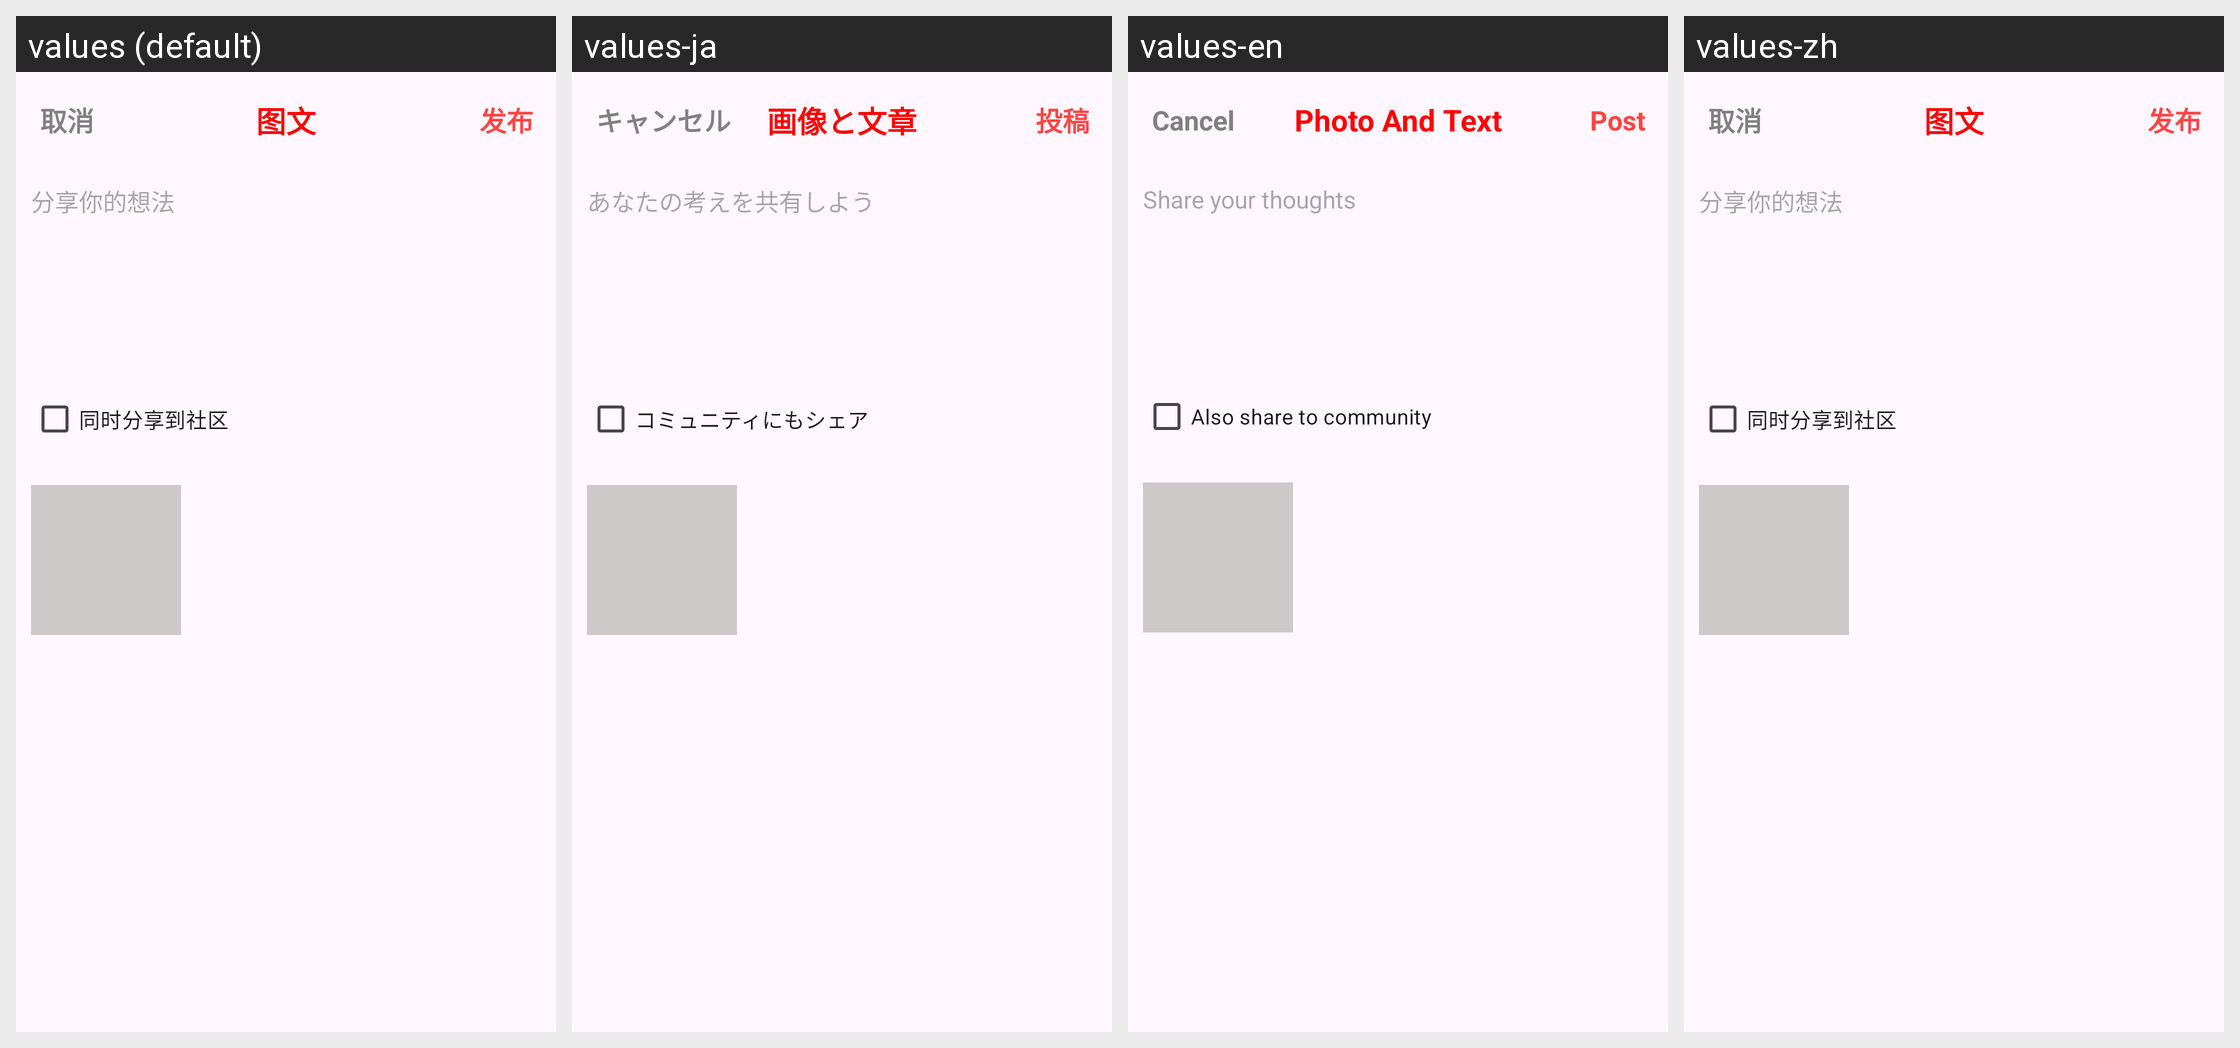

Locale-by-locale string values for the Android screen shown in this grid:
Android screen res/layout/activity_post.xml rendered under 4 locales, left to right: values (default), values-ja, values-en, values-zh. Device: Nexus 5 (rendered at 1080×1920; each locale shown at half size, 540×960, under a caption strip naming it); theme TranslucentTheme.
Strings drawn on this screen, with the default value and each locale's value (text and hints the layout hard-codes, and strings that could not be matched under every locale, appear in the picture but are not listed):

tv_post_1
  values: 取消
  values-ja: キャンセル
  values-en: Cancel
  values-zh: 取消

tv_post_2
  values: 图文
  values-ja: 画像と文章
  values-en: Photo And Text
  values-zh: 图文

tv_post_3
  values: 发布
  values-ja: 投稿
  values-en: Post
  values-zh: 发布

tv_post_4
  values: 分享你的想法
  values-ja: あなたの考えを共有しよう
  values-en: Share your thoughts
  values-zh: 分享你的想法

tv_post_5
  values: 同时分享到社区
  values-ja: コミュニティにもシェア
  values-en: Also share to community
  values-zh: 同时分享到社区
